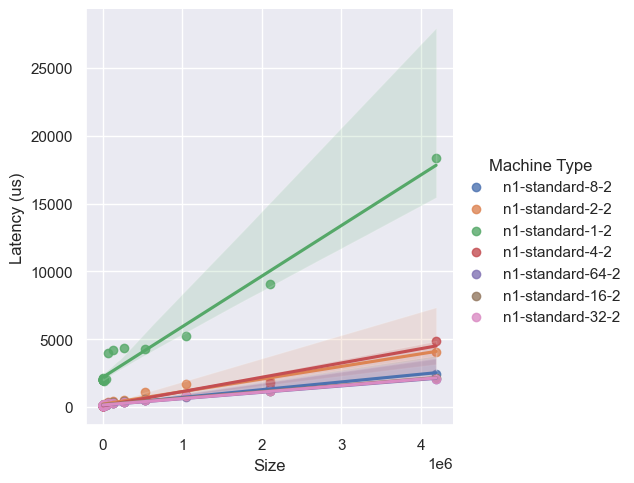

The table this chart was drawn from, first rows:
, Size, Latency (us), Machine Type
0, 1, 99.84, n1-standard-8-2
1, 2, 101, n1-standard-8-2
2, 4, 102.7, n1-standard-8-2
3, 8, 100.4, n1-standard-8-2
4, 16, 99.77, n1-standard-8-2
5, 32, 100.4, n1-standard-8-2
6, 64, 102.3, n1-standard-8-2
7, 128, 101.6, n1-standard-8-2
8, 256, 100.4, n1-standard-8-2
9, 512, 94.4, n1-standard-8-2
10, 1024, 94.56, n1-standard-8-2
11, 2048, 106.3, n1-standard-8-2
12, 4096, 108.7, n1-standard-8-2
13, 8192, 112.3, n1-standard-8-2
14, 16384, 122.6, n1-standard-8-2
15, 32768, 148.5, n1-standard-8-2
16, 65536, 276.9, n1-standard-8-2
17, 131072, 321.2, n1-standard-8-2
18, 262144, 390.3, n1-standard-8-2
19, 524288, 532, n1-standard-8-2
20, 1048576, 785.1, n1-standard-8-2
21, 2097152, 1373, n1-standard-8-2
22, 4194304, 2465, n1-standard-8-2
23, 1, 156.1, n1-standard-2-2
24, 2, 146.4, n1-standard-2-2
25, 4, 135.7, n1-standard-2-2
26, 8, 141.9, n1-standard-2-2
27, 16, 151.8, n1-standard-2-2
28, 32, 151.2, n1-standard-2-2
29, 64, 154.8, n1-standard-2-2
30, 128, 149.7, n1-standard-2-2
31, 256, 149.8, n1-standard-2-2
32, 512, 147.8, n1-standard-2-2
33, 1024, 141.9, n1-standard-2-2
34, 2048, 153.6, n1-standard-2-2
35, 4096, 152.2, n1-standard-2-2
36, 8192, 165.9, n1-standard-2-2
37, 16384, 205, n1-standard-2-2
38, 32768, 196.1, n1-standard-2-2
39, 65536, 343.5, n1-standard-2-2
40, 131072, 452.3, n1-standard-2-2
41, 262144, 519.6, n1-standard-2-2
42, 524288, 1095, n1-standard-2-2
43, 1048576, 1725, n1-standard-2-2
44, 2097152, 1881, n1-standard-2-2
45, 4194304, 4035, n1-standard-2-2
46, 1, 2130, n1-standard-1-2
47, 2, 2057, n1-standard-1-2
48, 4, 2014, n1-standard-1-2
49, 8, 2016, n1-standard-1-2
50, 16, 1979, n1-standard-1-2
51, 32, 2024, n1-standard-1-2
52, 64, 1983, n1-standard-1-2
53, 128, 2008, n1-standard-1-2
54, 256, 2024, n1-standard-1-2
55, 512, 2008, n1-standard-1-2
56, 1024, 2057, n1-standard-1-2
57, 2048, 2030, n1-standard-1-2
58, 4096, 2039, n1-standard-1-2
59, 8192, 2028, n1-standard-1-2
... 101 more rows
